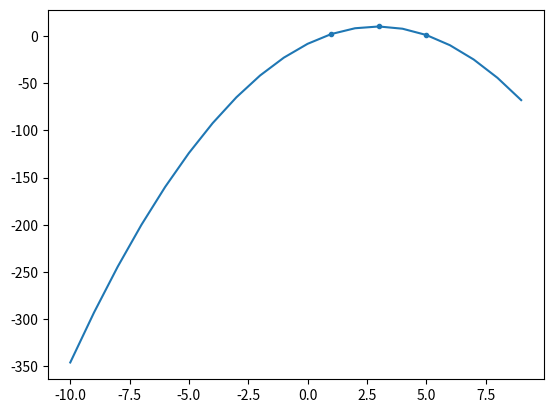
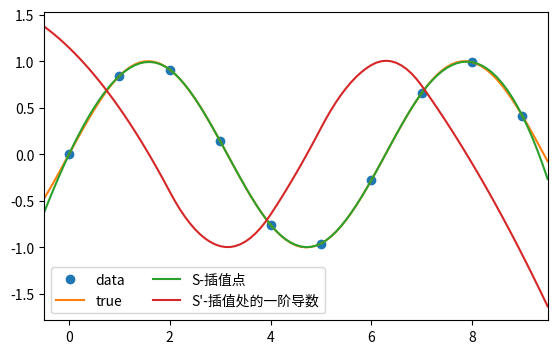

Generate these figures, in order, with matplotlib:
#!/usr/bin/env python3
# -*- coding: utf-8 -*-
"""
Created on Sat Sep 23 00:08:15 2023

[redacted]
"""

##=============================================================================
##                  拉格朗日插值法及python实现
##=============================================================================
##  方法一  导包的方法
from scipy.interpolate import lagrange

x = [1, 3, 5]
y = [2, 10, 1]
print(lagrange(x, y))
print(lagrange(x, y)(10))






import numpy
import matplotlib
import matplotlib.pyplot as plt

#  手撸代码
x = [1, 3, 5]
y = [2, 10, 1]


def lagrange_interpolate(x1):
    P = []
    L_n = 0
    # for循环计算每一个基函数  并将每个基函数存入list列表中
    for i in range(len(x)):
        fenzi = 1
        fenmu = 1
        for j in range(len(x)):
            if j != i:
                fenzi *= (x1 - x[j])
                fenmu *= (x[i] - x[j])
        P.append(fenzi / fenmu)

    #L_n存入每个点的结果
    for i in range(len(x)):
        L_n += y[i] * P[i]
    return round(L_n, 3)


x2 = numpy.linspace(-10, 10, 20, endpoint=False)
y2 = []
for i in range(len(x2)):
    y2.append(lagrange_interpolate(x2[i]))

plt.plot(x2, y2)
plt.scatter(x, y, marker='.')
plt.show()



import numpy as np
from scipy.interpolate import CubicSpline
import matplotlib.pyplot as plt


# 构造x,y 数组，x为自变量、y为因变量
x = np.arange(10)
y = np.sin(x)
# 使用 CubiSpline 构建分段三次样条插值函数cs，cs即为scipy.interpolate.PPoly类的对象
# 默认情况下，三次样条端点边界条件为‘not-a-knot’ （默认值）,曲线末端的第一段和第二段是相同的多项式。当没有关于边界条件的信息时，这是一个很好的默认值。
cs = CubicSpline(x, y)


# 构造插值点
xs = np.arange(-0.5, 9.6, 0.1)

fig, ax = plt.subplots(figsize=(6.5, 4))
ax.plot(x, y, 'o', label='data')
ax.plot(xs, np.sin(xs), label='true')
ax.plot(xs, cs(xs), label="S-插值点")
# 一阶导数
ax.plot(xs, cs(xs, 1), label="S'-插值处的一阶导数")

ax.set_xlim(-0.5, 9.5)
ax.legend(loc='lower left', ncol=2)
plt.show()





























